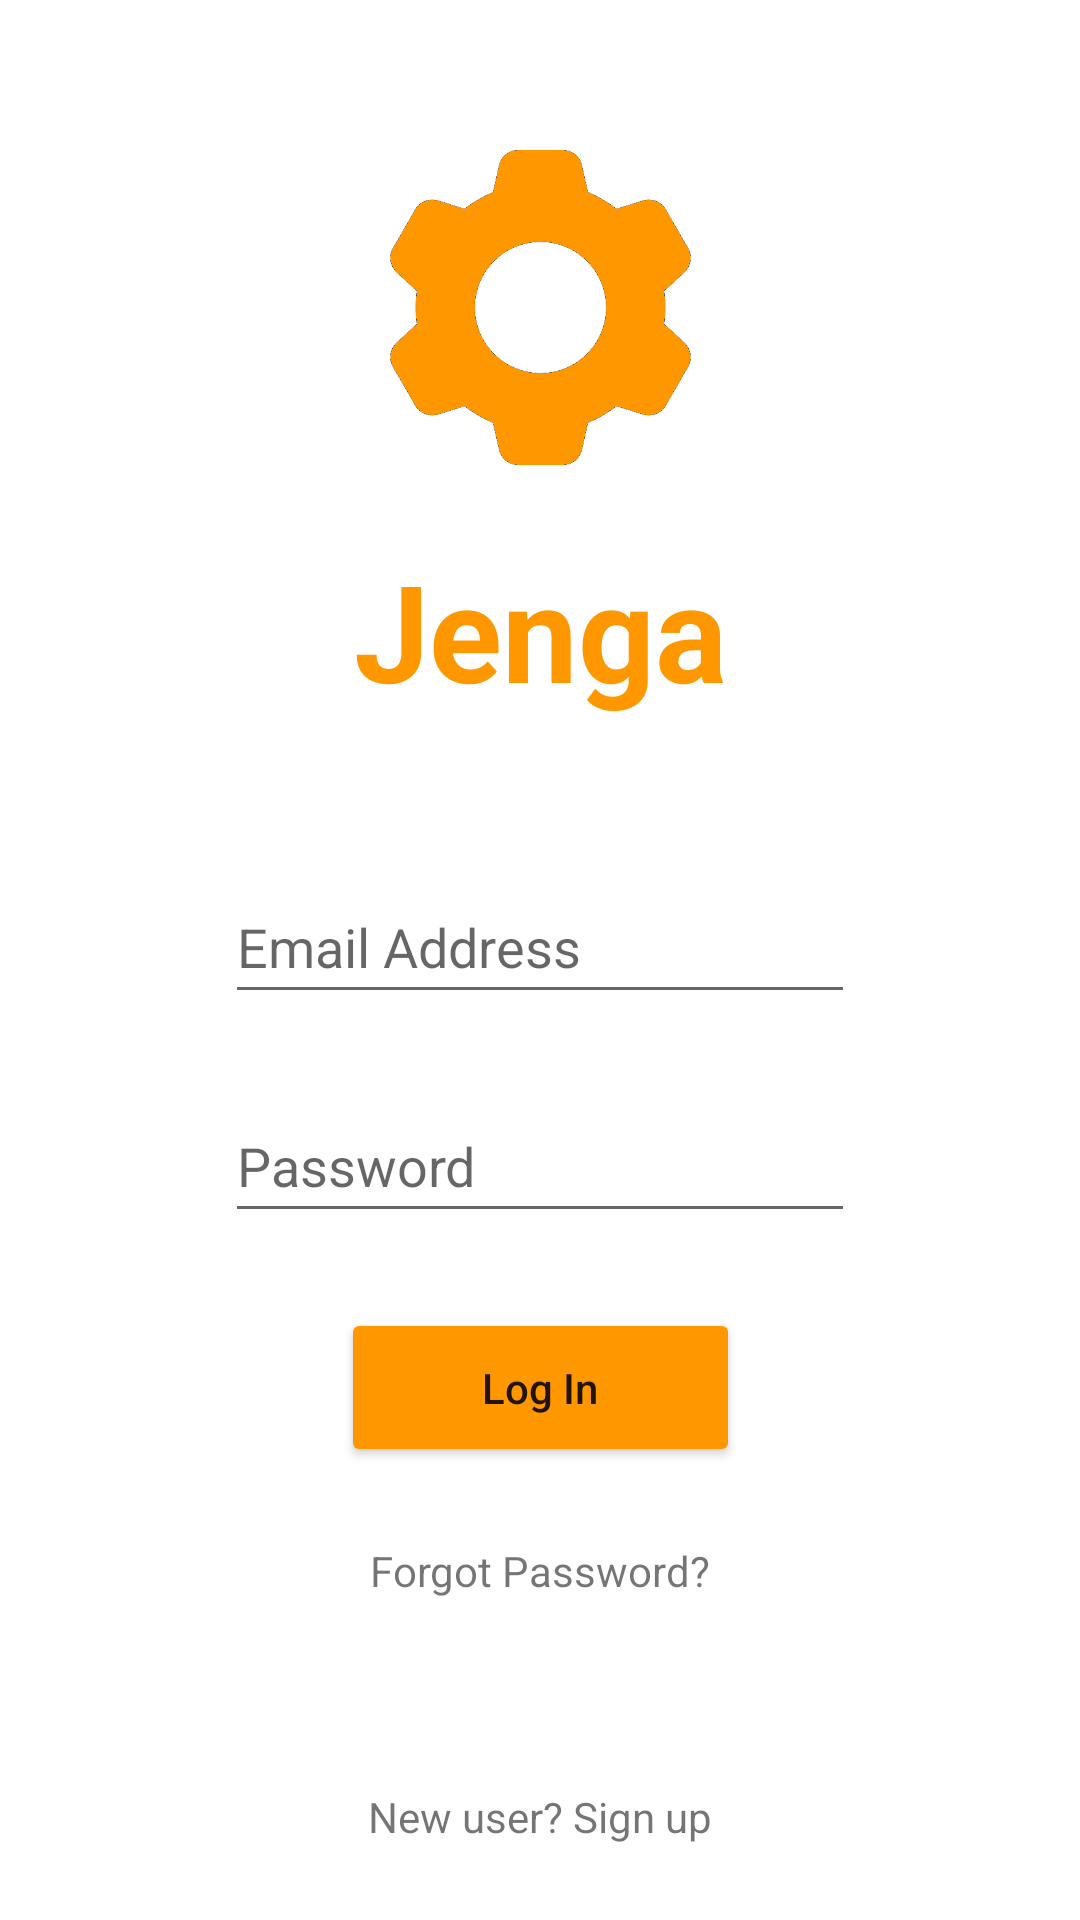

The Android layout XML behind this screen, and the referenced resources:
<!-- AndroidManifest.xml: application theme Theme.CSProjectI -->
<!-- res/layout/fragment_login.xml -->
<?xml version="1.0" encoding="utf-8"?>
<androidx.constraintlayout.widget.ConstraintLayout xmlns:android="http://schemas.android.com/apk/res/android"
    xmlns:app="http://schemas.android.com/apk/res-auto"
    xmlns:tools="http://schemas.android.com/tools"
    android:layout_width="match_parent"
    android:layout_height="match_parent"
    tools:context=".Authentication.LoginFragment">

    <ImageView
        android:id="@+id/cogwheel_img"
        android:layout_width="105dp"
        android:layout_height="105dp"
        android:layout_marginTop="50dp"
        android:src="@drawable/cogwheel_orange_500"
        app:layout_constraintEnd_toEndOf="parent"
        app:layout_constraintStart_toStartOf="parent"
        app:layout_constraintTop_toTopOf="parent"
        />

    <TextView
        android:id="@+id/jenga_txt"
        android:layout_width="wrap_content"
        android:layout_height="wrap_content"
        android:text="@string/jenga"
        android:textColor="@color/orange_500"
        android:textSize="45sp"
        android:textStyle="bold"
        android:layout_marginTop="25dp"
        app:layout_constraintEnd_toEndOf="parent"
        app:layout_constraintStart_toStartOf="parent"
        app:layout_constraintTop_toBottomOf="@id/cogwheel_img"
        />

    <EditText
        android:id="@+id/emailAddress"
        android:layout_width="wrap_content"
        android:layout_height="wrap_content"
        android:layout_marginTop="50dp"
        android:hint="@string/email_address"
        android:inputType="textEmailAddress"
        android:minHeight="48dp"
        android:ems="10"
        app:layout_constraintEnd_toEndOf="parent"
        app:layout_constraintStart_toStartOf="parent"
        app:layout_constraintTop_toBottomOf="@id/jenga_txt" />

    <EditText
        android:id="@+id/userPassword"
        android:layout_width="wrap_content"
        android:layout_height="wrap_content"
        android:layout_marginTop="25dp"
        android:hint="@string/password"
        android:inputType="textPassword"
        android:ems="10"
        android:minHeight="48dp"
        app:layout_constraintEnd_toEndOf="parent"
        app:layout_constraintStart_toStartOf="parent"
        app:layout_constraintTop_toBottomOf="@id/emailAddress" />


    <Button
        android:id="@+id/login_btn"
        android:layout_width="133dp"
        android:layout_height="53dp"
        android:layout_marginTop="25dp"
        android:backgroundTint="@color/orange_500"
        android:text="@string/log_in"
        android:drawableEnd="@drawable/ic_right_facing_arrow"
        android:textAllCaps="false"
        app:cornerRadius="48dp"
        app:layout_constraintEnd_toEndOf="parent"
        app:layout_constraintStart_toStartOf="parent"
        app:layout_constraintTop_toBottomOf="@id/userPassword"
        />

    <TextView
        android:id="@+id/forgotPassword"
        android:layout_width="wrap_content"
        android:layout_height="wrap_content"
        android:text="@string/forgot_password"
        android:layout_marginTop="25dp"
        app:layout_constraintEnd_toEndOf="parent"
        app:layout_constraintStart_toStartOf="parent"
        app:layout_constraintTop_toBottomOf="@id/login_btn"
        />

    <TextView
        android:id="@+id/textToSignUp"
        android:layout_width="wrap_content"
        android:layout_height="wrap_content"
        android:text="@string/new_user_sign_up"
        android:layout_marginBottom="25dp"
        app:layout_constraintEnd_toEndOf="parent"
        app:layout_constraintStart_toStartOf="parent"
        app:layout_constraintBottom_toBottomOf="parent"
        />



</androidx.constraintlayout.widget.ConstraintLayout>
<!-- resources referenced by this layout -->
<resources>
  <color name="orange_500">#FF9800</color>
  <!-- drawable cogwheel_orange_500: png bitmap (drawable, 20402 bytes) -->
  <string name="email_address">Email Address</string>
  <string name="forgot_password">Forgot Password?</string>
  <string name="jenga">Jenga</string>
  <string name="log_in">Log In</string>
  <string name="new_user_sign_up">New user? Sign up</string>
  <string name="password">Password</string>
  <style name="Theme.CSProjectI" parent="Theme.MaterialComponents.DayNight.NoActionBar">
          
          <item name="colorPrimary">@color/orange_500</item>
          <item name="colorPrimaryVariant">@color/orange_700</item>
          <item name="colorOnPrimary">@color/white</item>
          
          <item name="colorSecondary">@color/teal_200</item>
          <item name="colorSecondaryVariant">@color/teal_700</item>
          <item name="colorOnSecondary">@color/black</item>
          
          <item name="android:statusBarColor" tools:targetApi="l">?attr/colorPrimaryVariant</item>
          
      </style>
  <color name="orange_700">#F57C00</color>
  <color name="white">#FFFFFFFF</color>
  <color name="teal_200">#FF03DAC5</color>
  <color name="teal_700">#FF018786</color>
  <color name="black">#FF000000</color>
</resources>
